Run: headless pygame with SDL's dummy video driver; simulated clock (each Clock.tick advances the game by its frame time, no real sleeping); random seed 0; keys injected as events and as key.get_pressed() state; no mouse input.
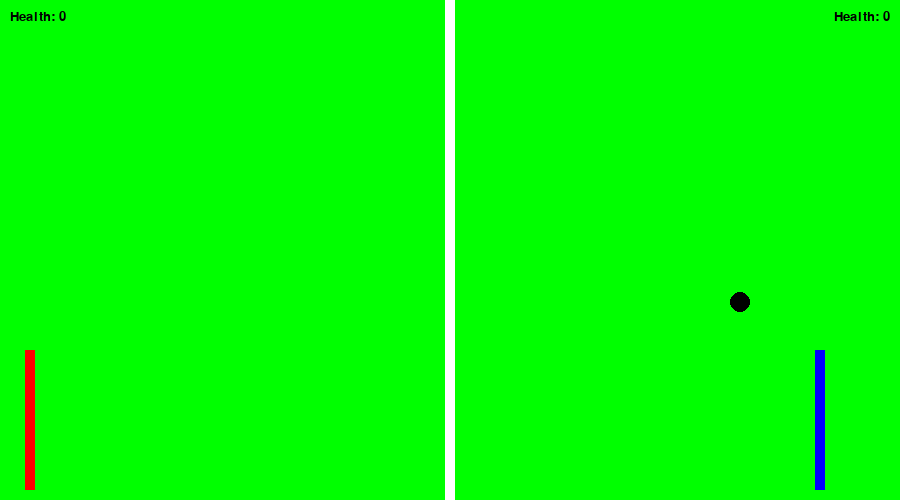
Frame 1 of 4 · flips 1–60 · no input
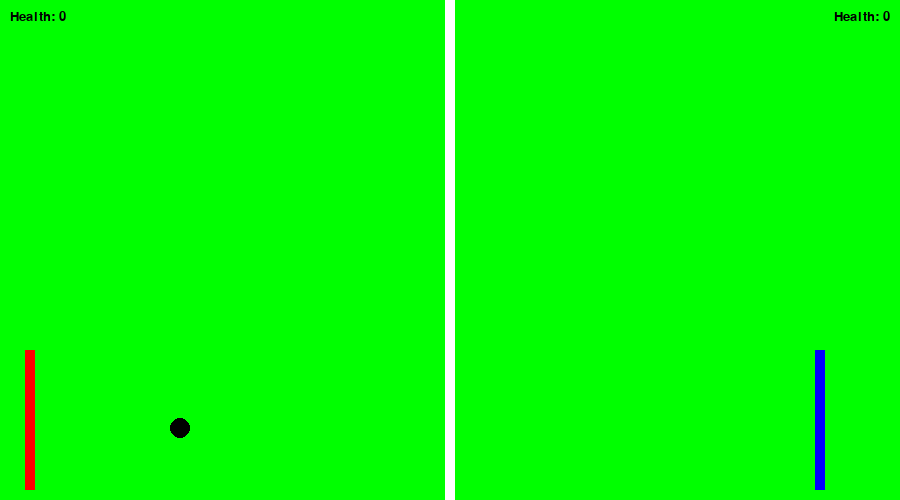
Frame 2 of 4 · flips 61–180 · tapped SPACE, RETURN · held RIGHT (→), D
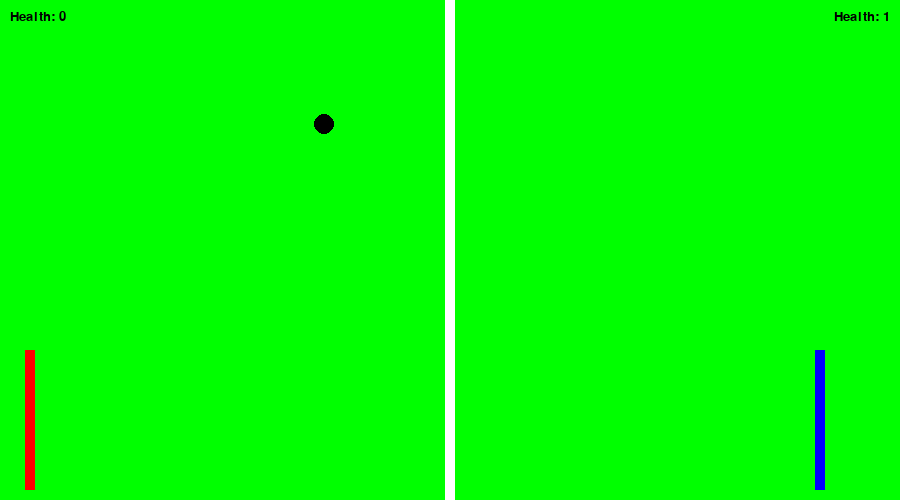
Frame 3 of 4 · flips 181–300 · held DOWN (↓), S
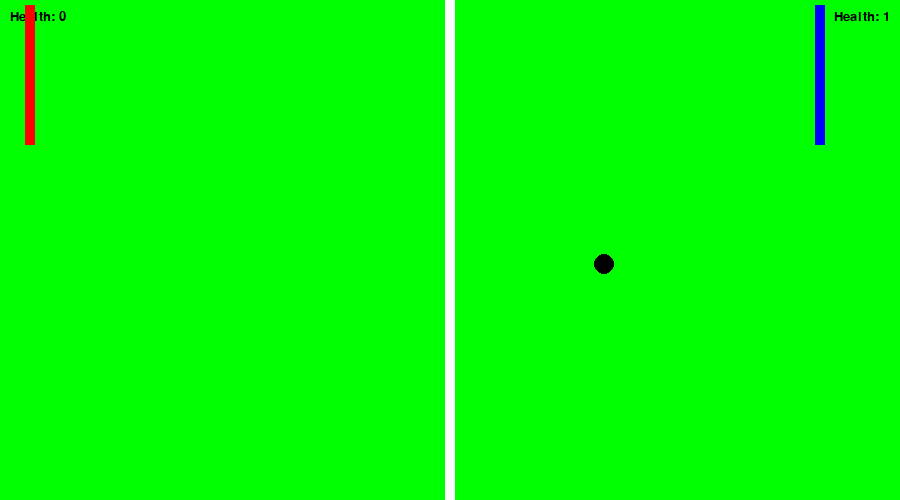
Frame 4 of 4 · flips 301–420 · held LEFT (←), A, UP (↑), W

The pygame program that drew these frames:

#Chitleen Kohli
#import pygame, system and operating system
import pygame, sys, os
#importing to work with the ball
import random

#initializing pygame and fonts
pygame.init()
pygame.font.init()

#creating a window and intial elements
WIDTH, HEIGHT = 900, 500
WIN = pygame.display.set_mode((WIDTH, HEIGHT))
pygame.display.set_caption("Ping Pong!")

#health stuff
HEALTH_FONT = pygame.font.SysFont('comicsans', 20)
WINNER_FONT = pygame.font.SysFont('comicsans', 100)
BLUE_HEALTH = 0
RED_HEALTH = 0

#creating the colour white
WHITE = (255, 255, 255)
GREEN = (0, 255, 0)
BLACK = (0, 0, 0)
RED = (255, 0, 0)
BLUE = (0, 0, 255)

#border to seperate the two player game
BORDER = pygame.Rect(WIDTH // 2 - 5, 0, 10, HEIGHT)

#Platform lengths
PLATFORM_WIDTH, PLATFORM_HEIGHT = 10, 140

#hits stuff
BLUE_HIT = pygame.USEREVENT + 1
RED_HIT = pygame.USEREVENT + 2

#frames/second and velocity
FPS = 60
VEL = 5

#ball related variables
BALL_SPEED_X = 7
BALL_SPEED_Y = 7


#this method for drawing anything on the screen
def draw_window(blue_player, red_player, ball):
  #filling the screen with white
  WIN.fill(GREEN)
  pygame.draw.rect(WIN, WHITE, BORDER)
  #font for health
  blue_health_text = HEALTH_FONT.render("Health: " + str(BLUE_HEALTH), 1,
                                        BLACK)
  red_health_text = HEALTH_FONT.render("Health: " + str(RED_HEALTH), 1, BLACK)
  WIN.blit(blue_health_text, (WIDTH - red_health_text.get_width() - 10, 10))
  WIN.blit(red_health_text, (10, 10))
  #putting the character's platform on the screen
  pygame.draw.rect(WIN, BLUE, blue_player)
  pygame.draw.rect(WIN, RED, red_player)
  pygame.draw.ellipse(WIN, BLACK, ball)
  pygame.display.update()


#method for handling the movement of blue platform
def blue_handle_movement(keys_pressed, blue_player):
  if keys_pressed[pygame.K_w] and blue_player.y - VEL > 0:  #up key
    blue_player.y -= VEL
  if keys_pressed[
      pygame.
      K_s] and blue_player.y + VEL + blue_player.height < HEIGHT - 15:  #down key
    blue_player.y += VEL


#method for handling the movement of red platform
def red_handle_movement(keys_pressed, red_player):
  if keys_pressed[pygame.K_UP] and red_player.y - VEL > 0:  #up key
    red_player.y -= VEL
  if keys_pressed[
      pygame.
      K_DOWN] and red_player.y + VEL + red_player.height < HEIGHT - 15:  #down key
    red_player.y += VEL


#method for handling ball movement
def ball_handle_movement(blue_player, red_player, ball):
  #using the global function avoid the UnboundLocalError
  global BALL_SPEED_X, BALL_SPEED_Y, BLUE_HEALTH, RED_HEALTH
  #moving the ball forward to intialize the game
  ball.x += BALL_SPEED_X
  ball.y += BALL_SPEED_Y
  #handling the movement for vertical axis and bouncing back
  if ball.top <= 0 or ball.bottom >= HEIGHT:
    BALL_SPEED_Y *= -1
  #handling the movement for horizontal axis
  if ball.left <= 0:
    RED_HEALTH += 1
    #randomize ball once it hits one of the sides of the screen
    ball.center = (WIDTH / 2, HEIGHT / 2)
    BALL_SPEED_Y *= random.choice((1, -1))
    BALL_SPEED_X *= random.choice((1, -1))
  if ball.right >= WIDTH:
    BLUE_HEALTH += 1
    #randomize ball once it hits one of the sides of the screen
    ball.center = (WIDTH / 2, HEIGHT / 2)
    BALL_SPEED_Y *= random.choice((1, -1))
    BALL_SPEED_X *= random.choice((1, -1))
  #handling collision of ball with the platforms
  if ball.colliderect(blue_player):
    BALL_SPEED_X *= -1
  if ball.colliderect(red_player):
    BALL_SPEED_X *= -1


#handling when someone won
def draw_winner(text):
  draw_text = WINNER_FONT.render(text, 1, BLACK)
  WIN.blit(draw_text, (WIDTH / 2 - draw_text.get_width() / 2,
                       HEIGHT / 2 - draw_text.get_height()))
  pygame.display.update()
  pygame.time.delay(5000)


#first pygame event loop
def main():
  #to show the characters
  blue_player = pygame.Rect(815, 350, PLATFORM_WIDTH, PLATFORM_HEIGHT)
  red_player = pygame.Rect(25, 350, PLATFORM_WIDTH, PLATFORM_HEIGHT)
  #drawing the ball on the screen
  ball = pygame.Rect(WIDTH / 2, HEIGHT / 2, 20, 20)
  clock = pygame.time.Clock()
  run = True
  while run:
    clock.tick(FPS)
    for event in pygame.event.get():
      #effectivly quiting the game
      if event.type == pygame.QUIT:
        run = False
        pygame.quit()
    #handling when someone won
    winner_text = ""
    if BLUE_HEALTH >= 2:
      winner_text = "Blue wins!!!"
    if RED_HEALTH >= 10:
      winner_text = "Red Wins!!!"
    if winner_text != "":
      draw_winner(winner_text)
      break
    #players can move their platforms using keys
    keys_pressed = pygame.key.get_pressed()
    blue_handle_movement(keys_pressed, blue_player)
    red_handle_movement(keys_pressed, red_player)
    ball_handle_movement(blue_player, red_player, ball)
    draw_window(blue_player, red_player, ball)
  main()


#making ensure that if we run this file we only run this main function when we run this file directly
if __name__ == "__main__":
  main()
